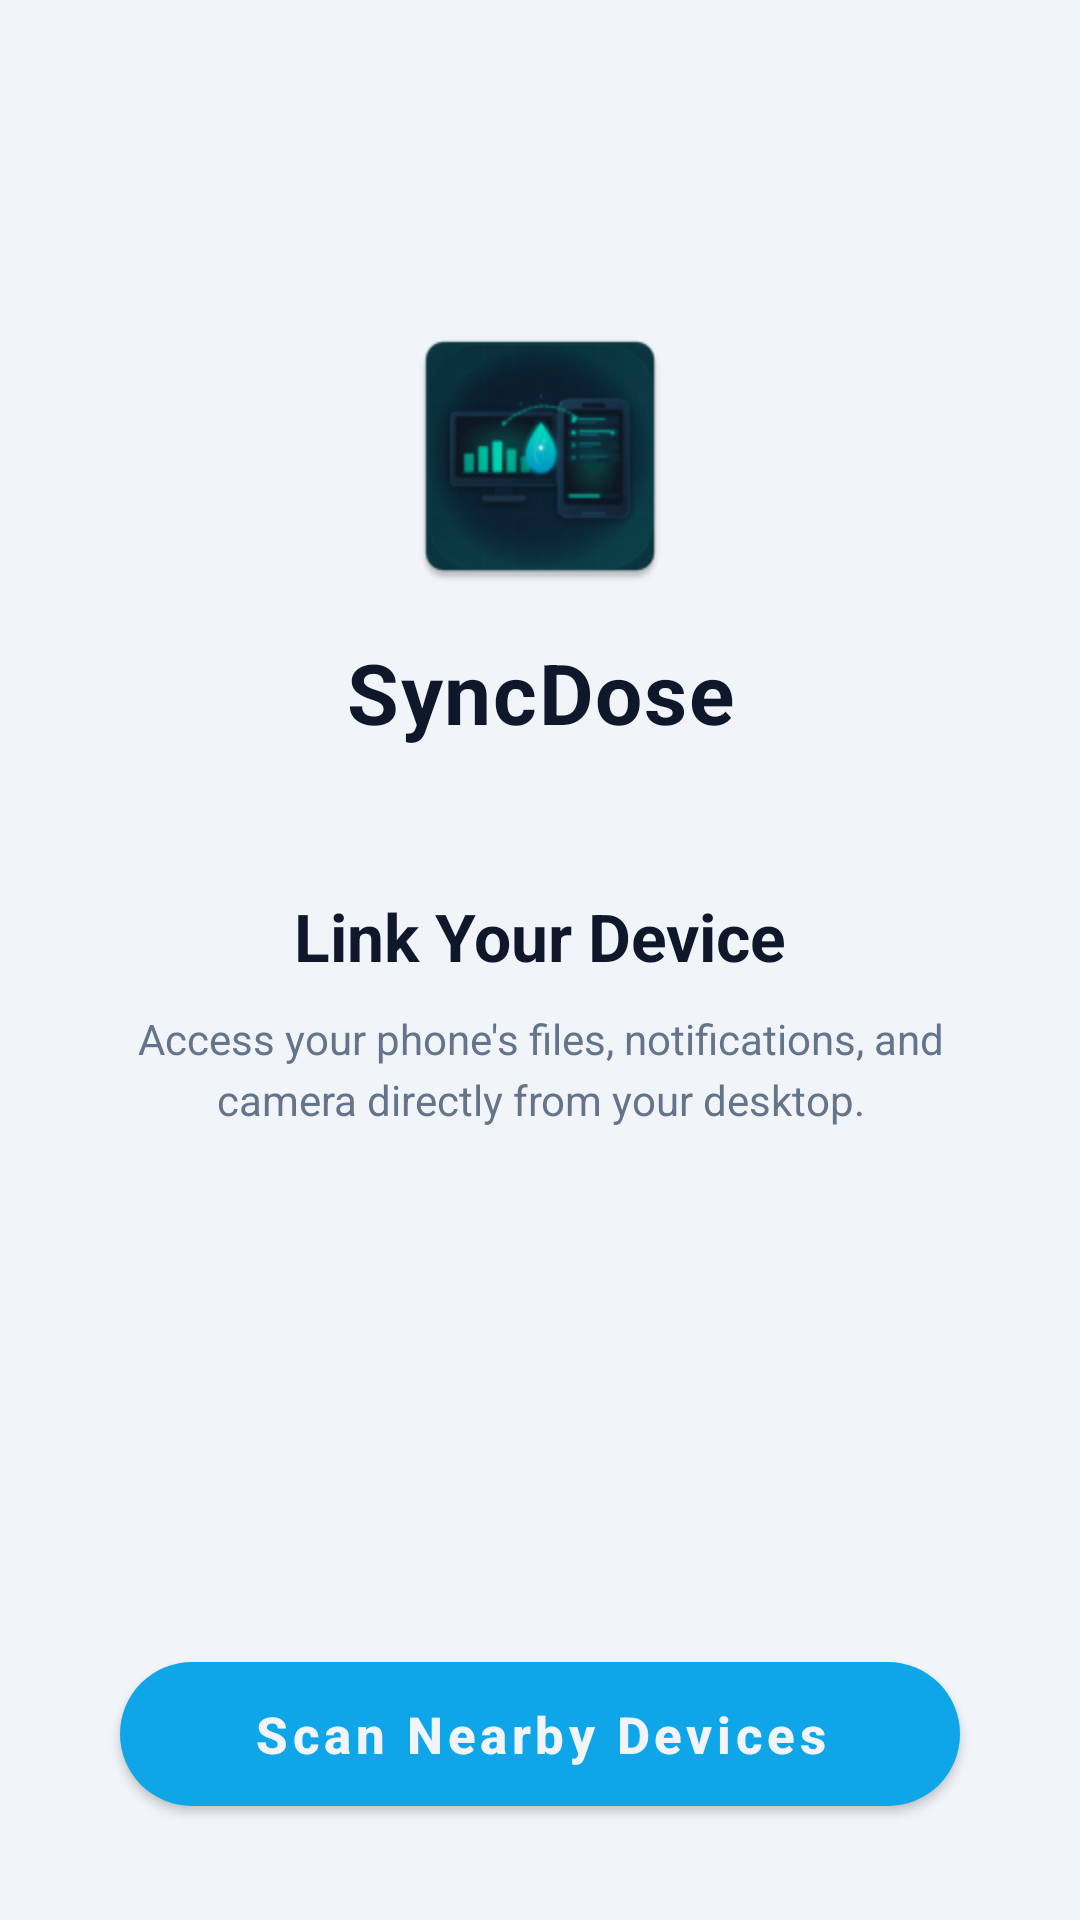

Write the Android layout XML for this screen, with the resource values it uses.
<!-- AndroidManifest.xml: application theme Theme.Android -->
<!-- res/layout/fragment_connect.xml -->
<?xml version="1.0" encoding="utf-8"?>
<androidx.constraintlayout.widget.ConstraintLayout
    xmlns:android="http://schemas.android.com/apk/res/android"
    xmlns:app="http://schemas.android.com/apk/res-auto"
    android:layout_width="match_parent"
    android:layout_height="match_parent"
    android:background="@color/background_main"
    android:padding="24dp">

    

    <ImageView
        android:id="@+id/mainIllustration"
        android:layout_width="96dp"
        android:layout_height="96dp"
        android:layout_marginTop="80dp"
        android:src="@mipmap/ic_launcher"
        app:layout_constraintEnd_toEndOf="parent"
        app:layout_constraintStart_toStartOf="parent"
        app:layout_constraintTop_toTopOf="parent" />

    <TextView
        android:id="@+id/appNameTitle"
        android:layout_width="wrap_content"
        android:layout_height="wrap_content"
        android:layout_marginTop="12dp"
        android:text="SyncDose"
        android:textColor="@color/text_primary"
        android:textSize="28sp"
        android:textStyle="bold"
        android:letterSpacing="0.02"
        app:layout_constraintEnd_toEndOf="parent"
        app:layout_constraintStart_toStartOf="parent"
        app:layout_constraintTop_toBottomOf="@id/mainIllustration" />

    <TextView
        android:id="@+id/welcomeTitle"
        android:layout_width="wrap_content"
        android:layout_height="wrap_content"
        android:layout_marginTop="48dp"
        android:text="Link Your Device"
        android:textColor="@color/text_primary"
        android:textSize="22sp"
        android:textStyle="bold"
        app:layout_constraintEnd_toEndOf="parent"
        app:layout_constraintStart_toStartOf="parent"
        app:layout_constraintTop_toBottomOf="@id/appNameTitle" />

    <TextView
        android:id="@+id/descriptionText"
        android:layout_width="0dp"
        android:layout_height="wrap_content"
        android:layout_marginTop="10dp"
        android:gravity="center"
        android:text="Access your phone's files, notifications, and camera directly from your desktop."
        android:textColor="@color/text_muted"
        android:textSize="14sp"
        android:lineSpacingExtra="4dp"
        app:layout_constraintEnd_toEndOf="parent"
        app:layout_constraintStart_toStartOf="parent"
        app:layout_constraintTop_toBottomOf="@id/welcomeTitle" />

    


    
    <com.google.android.material.button.MaterialButton
        android:id="@+id/btnConnectBluetooth"
        android:layout_width="match_parent"
        android:layout_height="60dp"
        android:layout_marginHorizontal="16dp"
        android:layout_marginBottom="8dp"
        android:text="Scan Nearby Devices"
        android:textAllCaps="false"
        android:textColor="@color/background_main"
        android:textSize="17sp"
        android:textStyle="bold"
        app:backgroundTint="@color/accent_cyan"
        app:cornerRadius="30dp"
        app:icon="@drawable/ic_laptop"
        app:iconTint="@color/background_main"
        app:iconGravity="textStart"
        app:iconPadding="10dp"
        app:layout_constraintBottom_toBottomOf="parent"
        app:layout_constraintEnd_toEndOf="parent"
        app:layout_constraintStart_toStartOf="parent" />

    
    <com.google.android.material.card.MaterialCardView
        android:id="@+id/savedDeviceCard"
        android:layout_width="match_parent"
        android:layout_height="wrap_content"
        android:layout_marginHorizontal="16dp"
        android:layout_marginBottom="8dp"
        android:visibility="gone"
        app:cardBackgroundColor="@color/surface_card"
        app:cardCornerRadius="20dp"
        app:strokeColor="@color/accent_cyan"
        app:strokeWidth="1dp"
        app:cardElevation="4dp"
        app:layout_constraintBottom_toBottomOf="parent"
        app:layout_constraintEnd_toEndOf="parent"
        app:layout_constraintStart_toStartOf="parent">

        <LinearLayout
            android:layout_width="match_parent"
            android:layout_height="wrap_content"
            android:orientation="vertical"
            android:padding="16dp">

            <TextView
                android:layout_width="wrap_content"
                android:layout_height="wrap_content"
                android:text="Last connected"
                android:textColor="@color/text_muted"
                android:textSize="11sp"
                android:letterSpacing="0.08"
                android:layout_marginBottom="4dp" />

            <LinearLayout
                android:layout_width="match_parent"
                android:layout_height="wrap_content"
                android:orientation="horizontal"
                android:gravity="center_vertical">

                <ImageView
                    android:layout_width="36dp"
                    android:layout_height="36dp"
                    android:src="@drawable/ic_laptop"
                    app:tint="@color/accent_cyan"
                    android:layout_marginEnd="12dp" />

                <TextView
                    android:id="@+id/tvSavedDeviceName"
                    android:layout_width="0dp"
                    android:layout_height="wrap_content"
                    android:layout_weight="1"
                    android:textColor="@color/text_primary"
                    android:textSize="16sp"
                    android:textStyle="bold" />

                <com.google.android.material.button.MaterialButton
                    android:id="@+id/btnForgetDevice"
                    style="@style/Widget.MaterialComponents.Button.TextButton"
                    android:layout_width="wrap_content"
                    android:layout_height="wrap_content"
                    android:text="Forget"
                    android:textColor="@color/accent_pink"
                    android:textSize="13sp"
                    android:textAllCaps="false"
                    app:rippleColor="@color/accent_pink" />

                <com.google.android.material.button.MaterialButton
                    android:id="@+id/btnConnectSaved"
                    android:layout_width="wrap_content"
                    android:layout_height="40dp"
                    app:backgroundTint="@color/accent_cyan"
                    app:cornerRadius="20dp"
                    android:paddingHorizontal="20dp"
                    android:text="Connect"
                    android:textColor="@color/background_main"
                    android:textSize="13sp"
                    android:textAllCaps="false"
                    android:textStyle="bold" />
            </LinearLayout>
        </LinearLayout>
    </com.google.android.material.card.MaterialCardView>

    
    <com.google.android.material.progressindicator.CircularProgressIndicator
        android:id="@+id/progressConnecting"
        android:layout_width="wrap_content"
        android:layout_height="wrap_content"
        android:layout_marginTop="24dp"
        android:indeterminate="true"
        android:visibility="gone"
        app:indicatorColor="@color/accent_cyan"
        app:indicatorSize="48dp"
        app:trackColor="@color/border_color"
        app:layout_constraintEnd_toEndOf="parent"
        app:layout_constraintStart_toStartOf="parent"
        app:layout_constraintTop_toBottomOf="@id/descriptionText"/>

    <TextView
        android:id="@+id/tvConnectingStatus"
        android:layout_width="wrap_content"
        android:layout_height="wrap_content"
        android:layout_marginTop="12dp"
        android:textColor="@color/text_muted"
        android:textSize="14sp"
        android:visibility="gone"
        app:layout_constraintEnd_toEndOf="parent"
        app:layout_constraintStart_toStartOf="parent"
        app:layout_constraintTop_toBottomOf="@id/progressConnecting" />

    
    <TextView
        android:id="@+id/tvConnectError"
        android:layout_width="0dp"
        android:layout_height="wrap_content"
        android:layout_marginTop="16dp"
        android:layout_marginHorizontal="16dp"
        android:gravity="center"
        android:textColor="@color/accent_pink"
        android:textSize="14sp"
        android:visibility="gone"
        app:layout_constraintEnd_toEndOf="parent"
        app:layout_constraintStart_toStartOf="parent"
        app:layout_constraintTop_toBottomOf="@id/descriptionText"/>

</androidx.constraintlayout.widget.ConstraintLayout>
<!-- resources referenced by this layout -->
<resources>
  <color name="accent_cyan">#0EA5E9</color>
  <color name="accent_pink">#FF5C87</color>
  <color name="background_main">#F1F5F9</color>
  <color name="border_color">#E2E8F0</color>
  <color name="surface_card">#FFFFFF</color>
  <color name="text_muted">#64748B</color>
  <color name="text_primary">#0F172A</color>
  <!-- mipmap ic_launcher: webp bitmap (mipmap-hdpi, 3322 bytes) -->
  <style name="Theme.Android" parent="Theme.MaterialComponents.DayNight.NoActionBar">
          <item name="colorPrimary">@color/background_main</item>
          <item name="colorSurface">@color/surface_dark</item>
          <item name="android:statusBarColor">@color/background_main</item>
          <item name="android:windowLightStatusBar">true</item>
          <item name="materialAlertDialogTheme">@style/ThemeOverlay.SyncDose.MaterialAlertDialog</item>
      </style>
  <color name="surface_dark">#FFFFFF</color>
  <style name="ThemeOverlay.SyncDose.MaterialAlertDialog" parent="ThemeOverlay.MaterialComponents.MaterialAlertDialog">
          <item name="colorSurface">@color/surface_dark</item>
          <item name="android:colorBackground">@color/surface_dark</item>
          <item name="colorOnSurface">@color/text_primary</item>
          <item name="colorPrimary">@color/accent_cyan</item>
          <item name="materialAlertDialogTitleTextStyle">@style/SyncDose.MaterialAlertDialog.Title</item>
          <item name="materialAlertDialogBodyTextStyle">@style/SyncDose.MaterialAlertDialog.Body</item>
          <item name="buttonBarPositiveButtonStyle">@style/SyncDose.MaterialAlertDialog.Button</item>
          <item name="buttonBarNegativeButtonStyle">@style/SyncDose.MaterialAlertDialog.Button</item>
      </style>
  <style name="SyncDose.MaterialAlertDialog.Title" parent="MaterialAlertDialog.MaterialComponents.Title.Text">
          <item name="android:textColor">@color/text_primary</item>
      </style>
  <style name="SyncDose.MaterialAlertDialog.Body" parent="MaterialAlertDialog.MaterialComponents.Body.Text">
          <item name="android:textColor">@color/text_primary</item>
      </style>
  <style name="SyncDose.MaterialAlertDialog.Button" parent="Widget.MaterialComponents.Button.TextButton.Dialog">
          <item name="android:textColor">@color/dialog_button_blue</item>
          <item name="android:textStyle">bold</item>
      </style>
  <color name="dialog_button_blue">#0369A1</color>
</resources>
